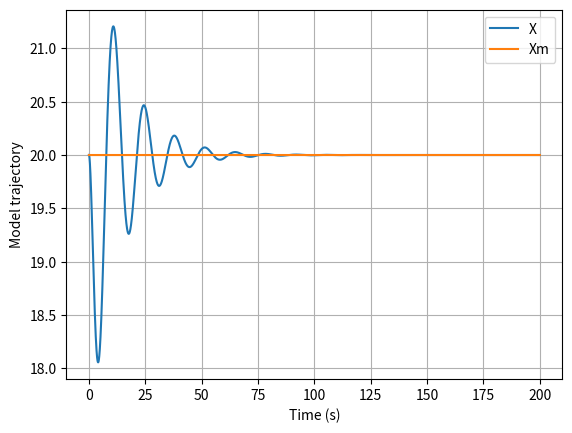
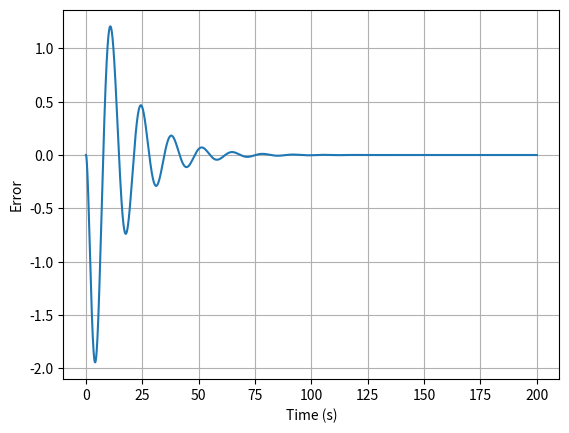
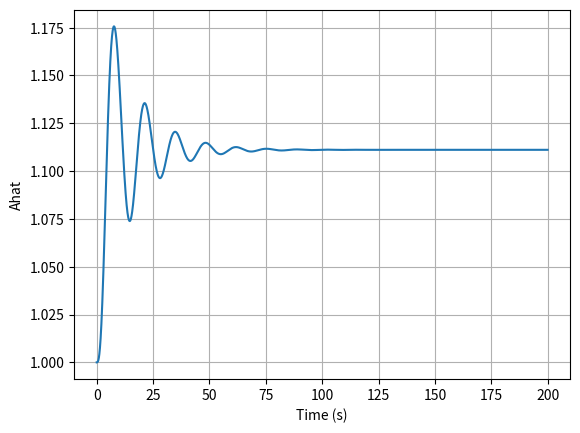

Write the Python code that produced these figures, in order.
import numpy as np
import matplotlib.pyplot as plt
import scipy.integrate as I

def Derivatives(state,t):
    ##States
    x = state[0]
    xdot = state[1]
    xm = state[2]
    xmdot = state[3]
    ahat = state[4]
    
    ###Parameters
    f = -9.81 #N
    g = 0.9 #Represents half a fault
    m = 1.0 #kg
    r = 20. #m
    
    ###Error Signals
    e = x - xm
    
    ###Model Dynamics
    Ts = 10.0
    zed = 0.8
    #Ts = 4.6/(zed*wn)
    wn = 4.6/(zed*Ts)
    xmddot = -2*zed*wn*xmdot - (wn**2)*xm + (wn**2)*r
    
    ###Control
    v = (wn**2)*(r - x) - 2*zed*wn*xdot - (f/m)
    gamma = 0.002
    ahatdot = -gamma*e*v
    u = ahat*v
    
    ###Plant Dynamics and Kinematics
    xddot = (f/m) + (g/m)*u
    
    return np.asarray([xdot,xddot,xmdot,xmddot,ahatdot])
    

plt.close("all")

##Time vector
tout = np.linspace(0,200,10000)
##Initial Conditions
x0 = 20. ##I think this is right because drone starts at zero roll angle.
xdot0 = 0. ##^^^^^^^^^^^^^
xm0 = 20. ##Let's assume perfect measurement
xmdot0 = 0. ##^^^^^^^^^^^^^
ahat0 = 1.0 #This is our guess of our system
state_initial = np.asarray([x0,xdot0,xm0,xmdot0,ahat0])
state_out = I.odeint(Derivatives,state_initial,tout)

###Extract my states
xout = state_out[:,0]
xmout = state_out[:,2]
ahatout = state_out[:,4]

plt.figure()
plt.plot(tout,xout,label='X')
plt.plot(tout,xmout,label='Xm')
plt.xlabel('Time (s)')
plt.ylabel('Model trajectory')
plt.legend()
plt.grid()

plt.figure()
plt.plot(tout,xout-xmout)
plt.xlabel('Time (s)')
plt.ylabel('Error')
plt.grid()

plt.figure()
plt.plot(tout,ahatout)
plt.xlabel('Time (s)')
plt.ylabel('Ahat')
plt.grid()

plt.show()
